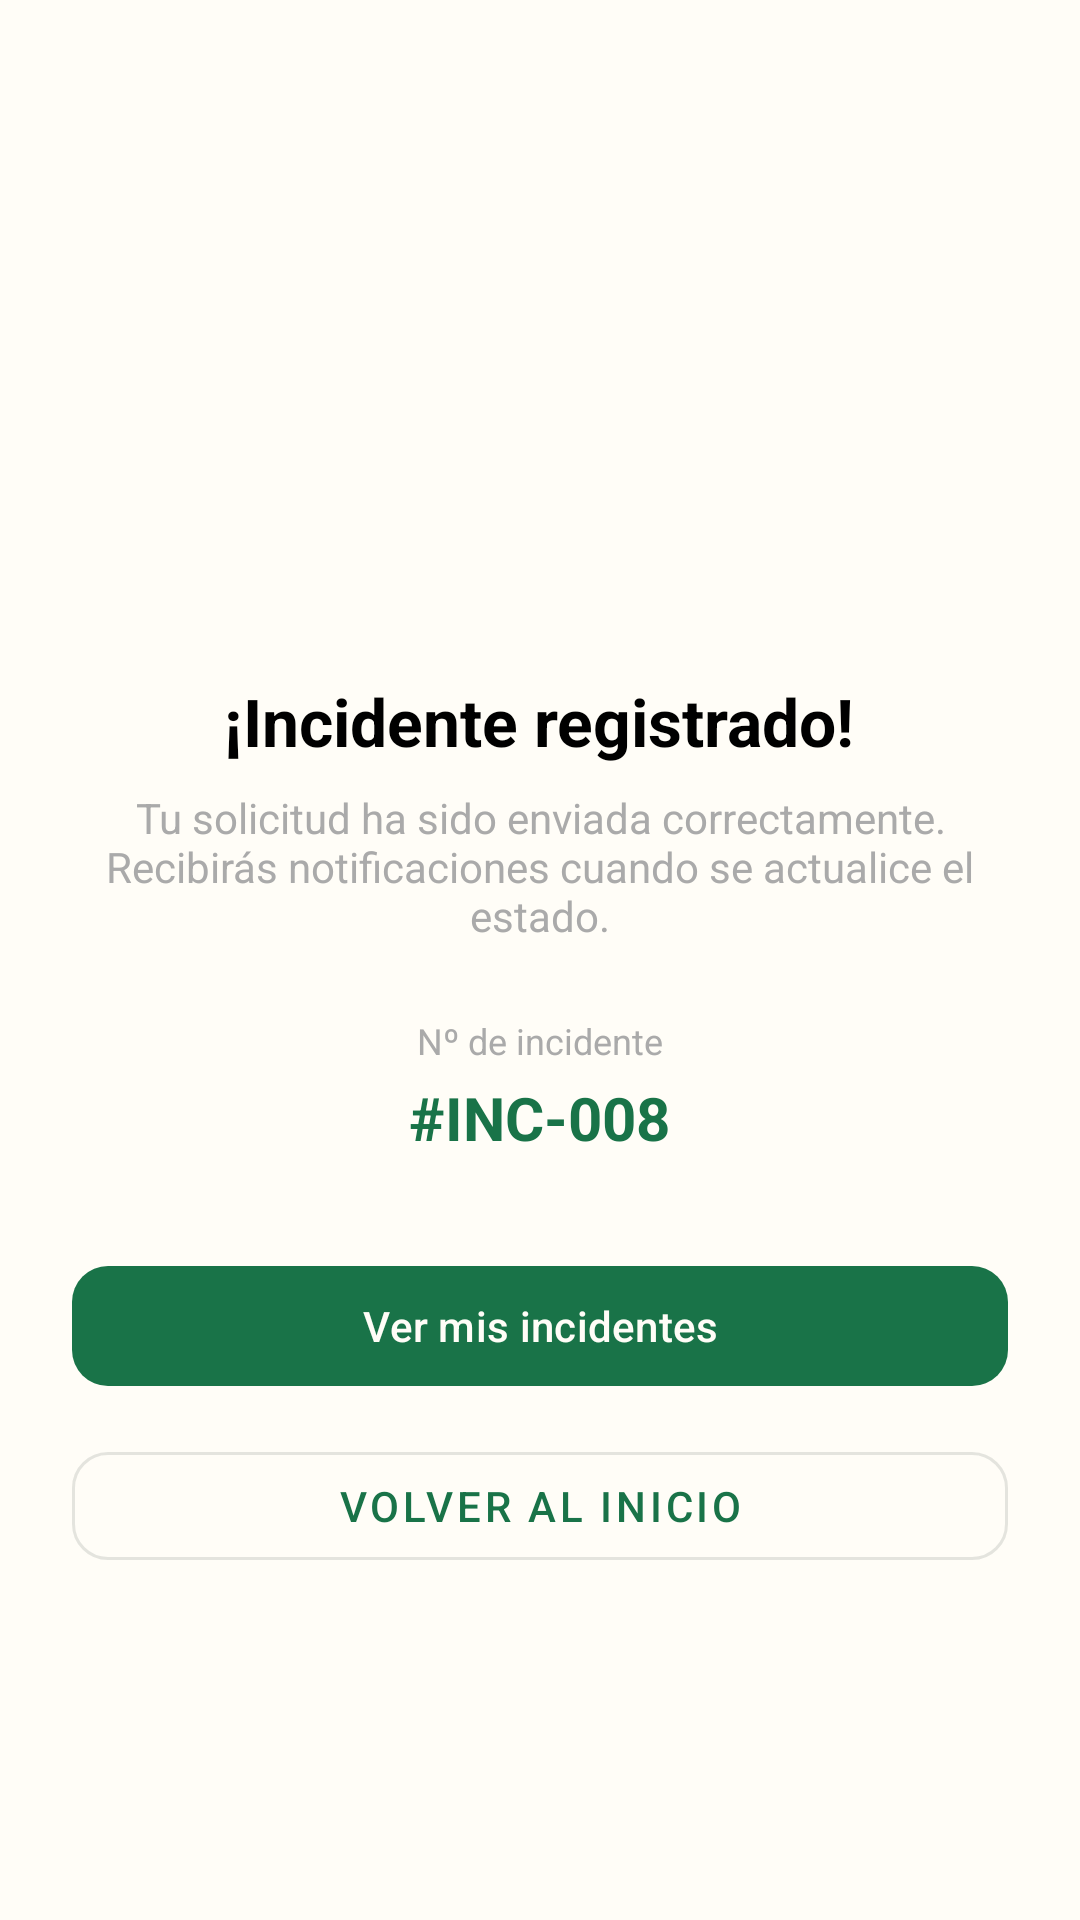

The Android layout XML behind this screen, and the referenced resources:
<!-- AndroidManifest.xml: application theme Theme.PY_DAMB2026II -->
<!-- res/layout/fragment_incident_confirmation.xml -->
<?xml version="1.0" encoding="utf-8"?>
<LinearLayout xmlns:android="http://schemas.android.com/apk/res/android"
    xmlns:app="http://schemas.android.com/apk/res-auto"
    android:layout_width="match_parent"
    android:layout_height="match_parent"
    android:orientation="vertical"
    android:gravity="center"
    android:padding="24dp"
    android:background="@color/productGridBackgroundColor">

    <ImageView
        android:layout_width="96dp"
        android:layout_height="96dp"
        android:src="@drawable/usat_app_logo"
        app:tint="?attr/colorPrimary" />

    <TextView
        android:layout_width="wrap_content"
        android:layout_height="wrap_content"
        android:text="¡Incidente registrado!"
        android:textSize="22sp"
        android:textStyle="bold"
        android:textColor="@android:color/black"
        android:layout_marginTop="16dp" />

    <TextView
        android:layout_width="wrap_content"
        android:layout_height="wrap_content"
        android:text="Tu solicitud ha sido enviada correctamente. Recibirás notificaciones cuando se actualice el estado."
        android:textSize="14sp"
        android:textColor="@android:color/darker_gray"
        android:gravity="center"
        android:layout_marginTop="8dp" />

    <TextView
        android:layout_width="wrap_content"
        android:layout_height="wrap_content"
        android:text="Nº de incidente"
        android:textSize="12sp"
        android:textColor="@android:color/darker_gray"
        android:layout_marginTop="24dp" />

    <TextView
        android:layout_width="wrap_content"
        android:layout_height="wrap_content"
        android:text="#INC-008"
        android:textSize="20sp"
        android:textStyle="bold"
        android:textColor="?attr/colorPrimary"
        android:layout_marginTop="4dp" />

    <com.google.android.material.button.MaterialButton
        android:id="@+id/btn_ver_mis_incidentes"
        android:layout_width="match_parent"
        android:layout_height="wrap_content"
        android:text="Ver mis incidentes"
        android:layout_marginTop="32dp"
        app:cornerRadius="12dp" />

    <com.google.android.material.button.MaterialButton
        android:id="@+id/btn_volver_inicio"
        style="@style/Widget.MaterialComponents.Button.OutlinedButton"
        android:layout_width="match_parent"
        android:layout_height="wrap_content"
        android:text="Volver al inicio"
        android:layout_marginTop="12dp"
        app:cornerRadius="12dp" />

</LinearLayout>
<!-- resources referenced by this layout -->
<resources>
  <color name="productGridBackgroundColor">#FFFDF7</color>
  <style name="Theme.PY_DAMB2026II" parent="Base.Theme.PY_DAMB2026II" />
  <style name="Base.Theme.PY_DAMB2026II" parent="Theme.Material3.DayNight.NoActionBar">
          <item name="colorPrimary">@color/caral_green</item>
          <item name="colorOnPrimary">@color/caral_cream</item>
          <item name="colorPrimaryContainer">@color/caral_soft_green</item>
          <item name="colorOnPrimaryContainer">@color/caral_text_primary</item>
          <item name="colorSecondary">@color/caral_gold</item>
          <item name="colorOnSecondary">@color/caral_text_primary</item>
          <item name="colorTertiary">@color/caral_orange</item>
          <item name="android:colorBackground">@color/caral_cream</item>
          <item name="colorSurface">@color/caral_cream</item>
          <item name="colorOnSurface">@color/caral_text_primary</item>
          <item name="colorOnSurfaceVariant">@color/caral_text_secondary</item>
          <item name="android:statusBarColor">@color/caral_green</item>
          <item name="android:navigationBarColor">@color/caral_dark_background</item>
      </style>
  <color name="caral_green">#197348</color>
  <color name="caral_cream">#FFFDF7</color>
  <color name="caral_soft_green">#EAF3EC</color>
  <color name="caral_text_primary">#26342C</color>
  <color name="caral_gold">#F4B82E</color>
  <color name="caral_orange">#E85D04</color>
  <color name="caral_text_secondary">#496052</color>
  <color name="caral_dark_background">#18251D</color>
</resources>
